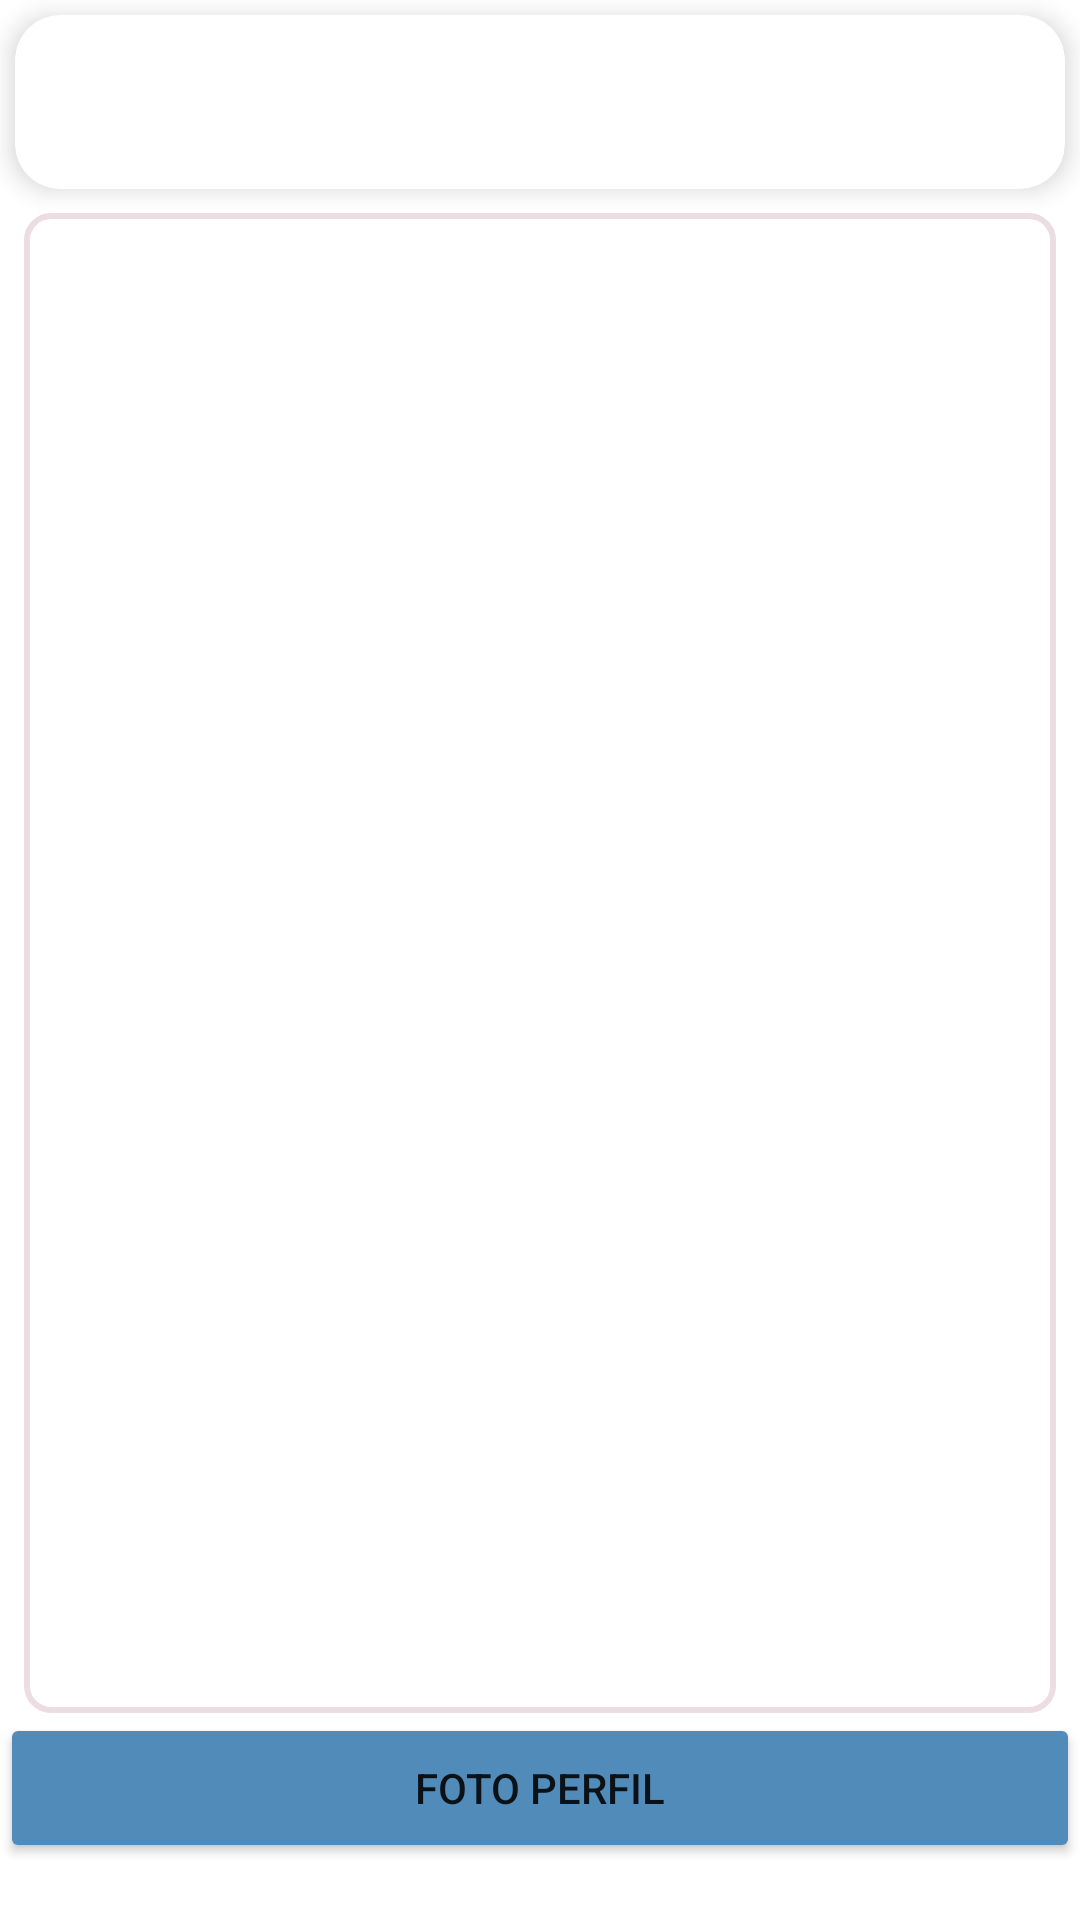

Layout XML and referenced resources for this Android screen:
<!-- AndroidManifest.xml: application theme Theme.Infotrack -->
<!-- res/layout/activity_detail.xml -->
<?xml version="1.0" encoding="utf-8"?>
<androidx.constraintlayout.widget.ConstraintLayout xmlns:android="http://schemas.android.com/apk/res/android"
    xmlns:app="http://schemas.android.com/apk/res-auto"
    xmlns:tools="http://schemas.android.com/tools"
    android:layout_width="match_parent"
    android:layout_height="match_parent"
    tools:context=".view.DetailActivity">

    <androidx.cardview.widget.CardView
        android:id="@+id/cardview_detail"
        android:layout_width="match_parent"
        android:layout_height="wrap_content"
        android:layout_margin="5dp"
        app:cardCornerRadius="15dp"
        app:cardElevation="5dp"
        app:layout_constraintStart_toStartOf="parent"
        app:layout_constraintEnd_toEndOf="parent"
        app:layout_constraintTop_toTopOf="parent"
        >

        <androidx.constraintlayout.widget.ConstraintLayout
            android:id="@+id/container"
            android:layout_width="match_parent"
            android:layout_height="match_parent"
            android:padding="5dp">

            <TextView
                android:id="@+id/tv_detail_info"
                android:layout_marginTop="5dp"
                android:layout_width="match_parent"
                android:layout_height="wrap_content"
                android:text="text name"
                android:background="@drawable/sombra_buscador"
                android:textColor="@color/white"
                android:textStyle="italic"
                app:layout_constraintStart_toStartOf="@id/container"
                app:layout_constraintEnd_toEndOf="@id/container"
                app:layout_constraintTop_toTopOf="@id/container"/>

            <TextView
                android:id="@+id/tv_detail_company"
                android:layout_width="match_parent"
                android:layout_height="wrap_content"
                android:text="text company"
                android:textColor="@color/white"
                android:background="@drawable/sombra_buscador"
                android:textStyle="italic"
                android:layout_marginTop="5dp"
                app:layout_constraintTop_toBottomOf="@+id/tv_detail_info"
                app:layout_constraintStart_toStartOf="@id/container"
                app:layout_constraintEnd_toEndOf="@id/container"
                />

        </androidx.constraintlayout.widget.ConstraintLayout>


    </androidx.cardview.widget.CardView>

    <ImageView
        android:id="@+id/photo_taken"
        android:layout_width="match_parent"
        android:layout_height="500dp"
        android:layout_margin="8dp"
        android:background="@drawable/sombra_imagen"
        app:layout_constraintTop_toBottomOf="@id/cardview_detail"
        app:layout_constraintStart_toStartOf="parent"
        app:layout_constraintEnd_toEndOf="parent"
        />

    <Button
        android:id="@+id/open_camera"
        android:layout_width="match_parent"
        android:layout_height="50dp"
        android:text="Foto Perfil"
        android:backgroundTint="#518BBA"
        app:layout_constraintEnd_toEndOf="parent"
        app:layout_constraintHorizontal_bias="0.0"
        app:layout_constraintStart_toStartOf="parent"
        app:layout_constraintTop_toBottomOf="@id/photo_taken" />


</androidx.constraintlayout.widget.ConstraintLayout>
<!-- resources referenced by this layout -->
<resources>
  <color name="white">#FFFFFFFF</color>
  <!-- drawable sombra_imagen (drawable) -->
  <?xml version="1.0" encoding="utf-8"?>
  <shape xmlns:android="http://schemas.android.com/apk/res/android">
      <stroke android:width="2dp" android:color="#EBDDE2" />
      <padding android:bottom="2dp" android:left="2dp"
          android:right="2dp" android:top="4dp" />
      <gradient android:centerColor="@color/white"
          android:endColor="@color/white"
          android:startColor="@color/white" />
      <corners android:radius="8dp" />
  
  
  </shape>
  <style name="Theme.Infotrack" parent="Theme.MaterialComponents.DayNight.DarkActionBar">
          
          <item name="colorPrimary">@color/purple_500</item>
          <item name="colorPrimaryVariant">@color/purple_700</item>
          <item name="colorOnPrimary">@color/white</item>
          
          <item name="colorSecondary">@color/teal_200</item>
          <item name="colorSecondaryVariant">@color/teal_700</item>
          <item name="colorOnSecondary">@color/black</item>
          
          <item name="android:statusBarColor" tools:targetApi="l">?attr/colorPrimaryVariant</item>
          
      </style>
  <color name="purple_500">#FF6200EE</color>
  <color name="purple_700">#FF3700B3</color>
  <color name="teal_200">#FF03DAC5</color>
  <color name="teal_700">#FF018786</color>
  <color name="black">#FF000000</color>
</resources>
